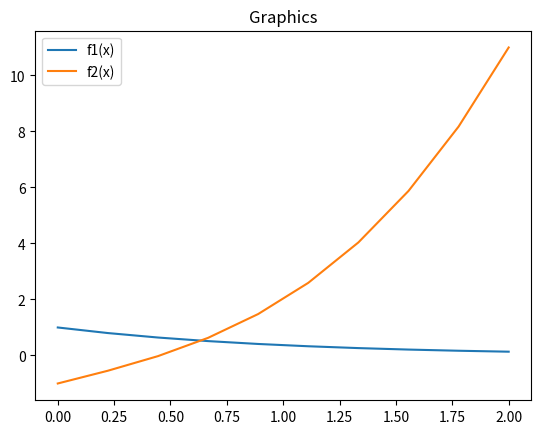

Source code (Python):
import math
import numpy as np
import matplotlib.pyplot as plt


def f1(x):
    return math.exp(-x)


def f2(x):
    return x**3 + 2*x - 1


def f3(x):
    return x**3 + 2*x - 1 - math.exp(-x)


def f3_derivative(x):
    return 3*x**2 + 2 + math.exp(-x)


def polinom(x):
    return 0.093307 * (x ** 3) + 0.171087 * (x ** 2) + 0.189761 * x + 0.190053


def binary_search(a, b, eps):
    left = a
    right = b

    while right - left > eps:
        mid = (left + right) / 2
        if polinom(a) * polinom(mid) > 0:
            left = mid
        if polinom(a) * polinom(mid) < 0:
            right = mid
        if polinom(mid) == 0:
            return mid

    return left


def chord_method(a, b, eps):
    x_prev = a
    x_prev_ = b
    x_curr = x_prev - f3(x_prev) * (x_prev_ - x_prev) / (f3(x_prev_) - f3(x_prev))

    while abs(x_curr - x_prev) > eps:
        x_prev, x_curr = x_curr, x_prev - f3(x_prev) * (x_curr - x_prev) / (f3(x_curr) - f3(x_prev))

    return x_curr


def newton_method(a, b, eps):
    x_prev = a
    x_curr = x_prev - f3(x_prev) / f3_derivative(x_prev)

    while abs(x_curr - x_prev) > eps:
        x_prev, x_curr = x_curr, x_curr - f3(x_curr) / f3_derivative(x_curr)

    return x_curr


if __name__ == '__main__':
    a, b = 0, 2
    eps = 10 ** (-6)
    print(binary_search(a, b, eps))
    x = np.linspace(a, b, num=10)
    y1 = [f1(x_i) for x_i in x]
    y2 = [f2(x_i) for x_i in x]
    plt.plot(x, y1, label='f1(x)')
    plt.plot(x, y2, label='f2(x)')
    plt.title("Graphics")
    plt.legend()
    plt.show()
    print(chord_method(a, b, eps))
    print(newton_method(a, b, eps))
